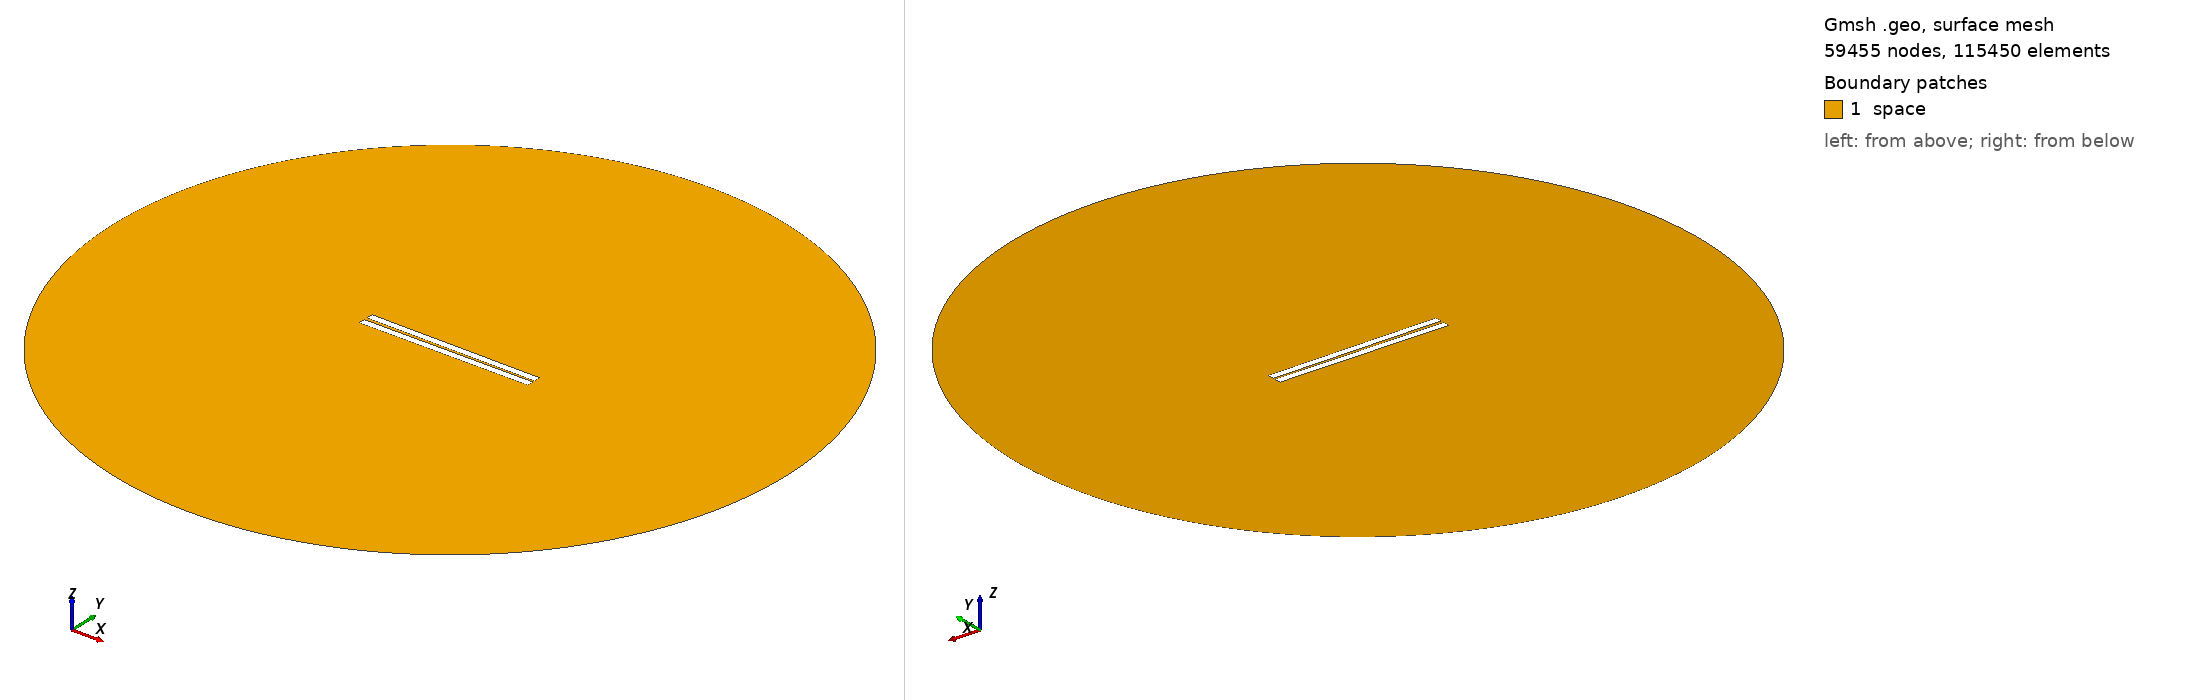

Gmsh geometry script, surface-meshed: 59455 nodes, 115450 surface elements. Boundary patches (legend numbers): 1 space. Left view from above one corner, right view from below the opposite corner. Legend entries are the model's physical surfaces. The drawing asked Gmsh for element sizes between 1% and 20% of the model's largest extent; the script's own settings can give other sizes.

=== geometry_angle_-0.4482758620689655.geo (drawn) ===
// Set the geometry kernel
SetFactory("OpenCASCADE");

//---------------------------------------
// Rectangles
//---------------------------------------

// Rectangle 1 (top)
Point(1) = {-50, 1, 0, 1.0};
Point(2) = { 50, 1, 0, 1.0};
Point(3) = { 50, 5, 0, 1.0};
Point(4) = {-50, 5, 0, 1.0};

Line(1) = {1, 2};
Line(2) = {2, 3};
Line(3) = {3, 4};
Line(4) = {4, 1};

Line Loop(1) = {1, 2, 3, 4};
Plane Surface(1) = {1};

Rotate { {0, 0, 1}, {-50,  1,  0}, -0.008 } {
  Surface{1};
}

// Rectangle 2 (bottom)
Point(5) = {-50, -1, 0, 1.0};
Point(6) = { 50, -1, 0, 1.0};
Point(7) = { 50,  -5, 0, 1.0};
Point(8) = {-50,  -5, 0, 1.0};

Line(5) = {5, 6};
Line(6) = {6, 7};
Line(7) = {7, 8};
Line(8) = {8, 5};

Line Loop(2) = {5, 6, 7, 8};
Plane Surface(2) = {2}; 


//---------------------------------------
// Circle
//---------------------------------------

// Define points
Point(9) = {0, 0, 0};        // Center
Point(10) = {200, 0, 0};     // Start point
Point(11) = {0, 200, 0};     // 90 degrees
Point(12) = {-200, 0, 0};    // 180 degrees
Point(13) = {0, -200, 0};    // 270 degrees

// Define circle arcs (each needs start, center, end)
Circle(9) = {10, 9, 11};
Circle(10) = {11, 9, 12};
Circle(11) = {12, 9, 13};
Circle(12) = {13, 9, 10};

// Define curve loop and surface if needed
Curve Loop(3) = {9, 10, 11, 12};
Surface(3) = {3};

//---------------------------------------
// Define Physical Groups
//---------------------------------------                

//--- Physical Curves
// Physical groups for boundaries
Physical Line("upper_plate", 10) = {1, 2, 3, 4};
Physical Line("lower_plate", 11) = {5, 6, 7, 8};
Physical Line("boundary", 20) = {9, 10, 11, 12};  

// Subtract Rectangles from Circle
BooleanDifference{ Surface{3}; Delete; }{ Surface{1}; Surface{2}; Delete; }
//--- Physical Surfaces
Physical Surface("space", 30) = {3};


//---------------------------------------
// Fine mesh near the plates
//--------------------------------------- 

// Define a distance field for mesh refinement
Field[1] = Distance;
Field[1].CurvesList = {1, 2, 3, 4, 5, 6, 7, 8};  // Rectangle curves
Field[1].NumPointsPerCurve = 200;

// Define threshold field to control mesh size based on distance to attractor
Field[2] = Threshold;
Field[2].IField = 1;
Field[2].LcMin = 0.1; // Minimum element size near the attractor
Field[2].LcMax = 10;  // Maximum element size away from the attractor
Field[2].DistMin = 0.01;
Field[2].DistMax = 40;

Background Field = 2;

//---------------------------------------
// 6. Generate the Mesh
//---------------------------------------
Mesh 2;  // 2D mesh generation
